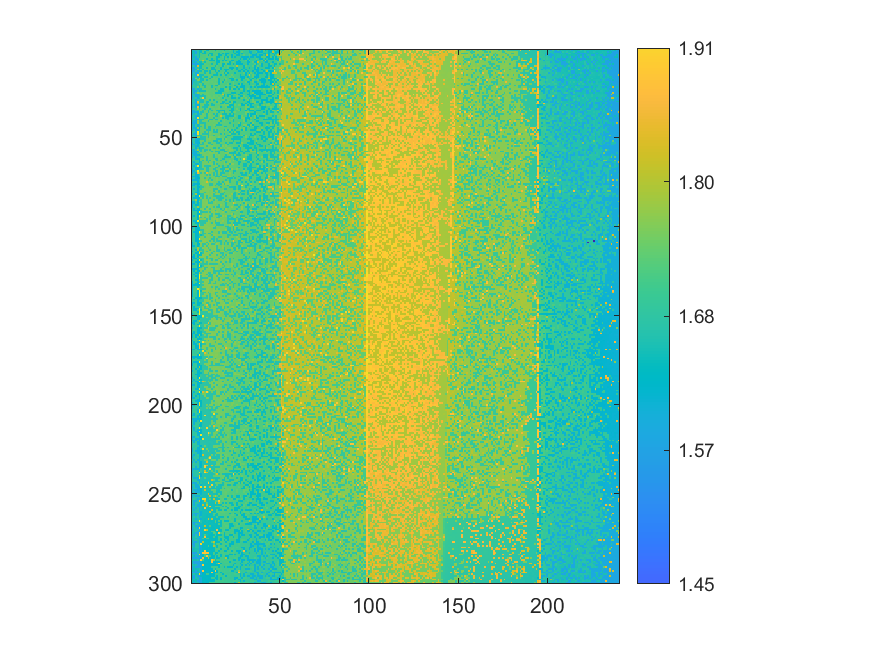

Data behind this chart, as committed beside it:
1.66781, 1.57309, 1.66867, 1.66946, 1.64493, 1.64194, 1.71935, 1.72341, 1.64288, 1.63754, 1.72392, 1.72049, 1.72132, 1.63621, 1.72335, 1.71416, 1.71341, 1.7133, 1.63018, 1.71018, 1.70609, 1.72672, 1.70569, 1.62528
1.649, 1.652, 1.578, 1.673, 1.64, 1.641, 1.724, 1.642, 1.72, 1.72, 1.718, 1.717, 1.719, 1.717, 1.723, 1.715, 1.711, 1.727, 1.729, 1.71, 1.707, 1.704, 1.706, 1.625
1.649, 1.654, 1.58, 1.678, 1.642, 1.722, 1.644, 1.642, 1.719, 1.72, 1.639, 1.639, 1.724, 1.717, 1.715, 1.633, 1.723, 1.633, 1.709, 1.631, 1.631, 1.706, 1.704, 1.704
1.576, 1.654, 1.672, 1.671, 1.645, 1.72, 1.723, 1.721, 1.728, 1.642, 1.722, 1.641, 1.717, 1.716, 1.73, 1.634, 1.633, 1.711, 1.71, 1.63, 1.708, 1.709, 1.628, 1.706
1.574, 1.653, 1.584, 1.68, 1.645, 1.724, 1.724, 1.725, 1.727, 1.724, 1.726, 1.728, 1.727, 1.726, 1.639, 1.637, 1.713, 1.728, 1.633, 1.711, 1.629, 1.73, 1.627, 1.706
1.653, 1.657, 1.581, 1.59, 1.721, 1.725, 1.727, 1.722, 1.643, 1.722, 1.724, 1.641, 1.72, 1.716, 1.638, 1.719, 1.716, 1.716, 1.636, 1.729, 1.708, 1.734, 1.708, 1.706
1.575, 1.579, 1.676, 1.591, 1.729, 1.726, 1.808, 1.723, 1.727, 1.721, 1.643, 1.644, 1.64, 1.728, 1.636, 1.64, 1.716, 1.634, 1.712, 1.632, 1.712, 1.714, 1.63, 1.627
1.576, 1.653, 1.585, 1.674, 1.648, 1.648, 1.725, 1.646, 1.727, 1.731, 1.73, 1.721, 1.719, 1.719, 1.638, 1.638, 1.73, 1.714, 1.731, 1.731, 1.732, 1.629, 1.708, 1.733
1.575, 1.582, 1.584, 1.597, 1.652, 1.645, 1.648, 1.732, 1.724, 1.723, 1.723, 1.648, 1.725, 1.719, 1.64, 1.72, 1.733, 1.634, 1.634, 1.733, 1.63, 1.629, 1.711, 1.63
1.675, 1.675, 1.583, 1.836, 1.652, 1.646, 1.724, 1.724, 1.73, 1.726, 1.723, 1.731, 1.723, 1.642, 1.73, 1.713, 1.728, 1.638, 1.731, 1.714, 1.734, 1.711, 1.709, 1.731
1.576, 1.581, 1.679, 1.675, 1.649, 1.65, 1.723, 1.728, 1.641, 1.733, 1.732, 1.644, 1.643, 1.72, 1.72, 1.719, 1.638, 1.717, 1.718, 1.713, 1.733, 1.631, 1.631, 1.631
1.676, 1.582, 1.586, 1.764, 1.652, 1.728, 1.649, 1.73, 1.727, 1.73, 1.731, 1.644, 1.643, 1.641, 1.721, 1.734, 1.638, 1.717, 1.639, 1.64, 1.632, 1.709, 1.633, 1.736
1.58, 1.583, 1.682, 1.595, 1.655, 1.65, 1.729, 1.651, 1.648, 1.723, 1.648, 1.731, 1.722, 1.644, 1.721, 1.64, 1.719, 1.72, 1.718, 1.635, 1.712, 1.713, 1.713, 1.709
1.583, 1.678, 1.585, 1.596, 1.729, 1.725, 1.725, 1.649, 1.733, 1.728, 1.644, 1.722, 1.724, 1.719, 1.645, 1.72, 1.72, 1.735, 1.637, 1.734, 1.635, 1.714, 1.71, 1.712
1.658, 1.662, 1.587, 1.917, 1.652, 1.652, 1.652, 1.729, 1.731, 1.734, 1.733, 1.723, 1.645, 1.643, 1.642, 1.721, 1.64, 1.735, 1.715, 1.637, 1.715, 1.714, 1.739, 1.708
1.678, 1.663, 1.679, 1.594, 1.653, 1.65, 1.731, 1.651, 1.649, 1.733, 1.734, 1.647, 1.727, 1.724, 1.72, 1.722, 1.72, 1.717, 1.733, 1.714, 1.715, 1.736, 1.712, 1.738
1.66, 1.582, 1.757, 1.678, 1.81, 1.653, 1.651, 1.733, 1.73, 1.737, 1.649, 1.735, 1.734, 1.726, 1.737, 1.645, 1.721, 1.721, 1.718, 1.738, 1.717, 1.635, 1.635, 1.632
1.66, 1.583, 1.666, 1.758, 1.737, 1.654, 1.65, 1.731, 1.649, 1.729, 1.727, 1.731, 1.727, 1.736, 1.734, 1.644, 1.723, 1.722, 1.639, 1.735, 1.716, 1.719, 1.634, 1.634
1.581, 1.665, 1.668, 1.681, 1.655, 1.654, 1.736, 1.732, 1.738, 1.738, 1.73, 1.734, 1.726, 1.734, 1.724, 1.644, 1.736, 1.641, 1.738, 1.72, 1.717, 1.716, 1.715, 1.738
1.583, 1.68, 1.664, 1.68, 1.733, 1.735, 1.654, 1.735, 1.731, 1.73, 1.726, 1.727, 1.735, 1.738, 1.738, 1.647, 1.723, 1.717, 1.717, 1.717, 1.739, 1.637, 1.713, 1.739
1.681, 1.682, 1.671, 1.689, 1.657, 1.738, 1.653, 1.654, 1.738, 1.73, 1.731, 1.649, 1.724, 1.648, 1.645, 1.74, 1.723, 1.723, 1.72, 1.738, 1.738, 1.717, 1.715, 1.716
1.662, 1.685, 1.682, 1.761, 1.657, 1.734, 1.734, 1.654, 1.736, 1.737, 1.741, 1.651, 1.727, 1.729, 1.725, 1.737, 1.722, 1.722, 1.723, 1.637, 1.717, 1.639, 1.715, 1.741
1.583, 1.588, 1.682, 1.597, 1.67, 1.656, 1.736, 1.737, 1.734, 1.734, 1.731, 1.73, 1.737, 1.649, 1.725, 1.727, 1.644, 1.644, 1.722, 1.74, 1.741, 1.636, 1.742, 1.637
1.662, 1.588, 1.59, 1.688, 1.612, 1.655, 1.655, 1.655, 1.734, 1.731, 1.732, 1.731, 1.731, 1.731, 1.725, 1.648, 1.647, 1.644, 1.721, 1.741, 1.739, 1.719, 1.718, 1.74
1.664, 1.589, 1.685, 1.765, 1.737, 1.737, 1.736, 1.731, 1.742, 1.74, 1.732, 1.731, 1.739, 1.649, 1.648, 1.645, 1.644, 1.741, 1.723, 1.723, 1.72, 1.719, 1.638, 1.637
1.664, 1.665, 1.593, 1.596, 1.662, 1.74, 1.656, 1.739, 1.74, 1.739, 1.731, 1.731, 1.728, 1.729, 1.726, 1.741, 1.72, 1.821, 1.644, 1.722, 1.637, 1.637, 1.717, 1.714
1.585, 1.67, 1.594, 1.593, 1.658, 1.658, 1.658, 1.656, 1.734, 1.744, 1.741, 1.728, 1.739, 1.729, 1.741, 1.722, 1.741, 1.724, 1.645, 1.721, 1.64, 1.744, 1.638, 1.714
1.588, 1.67, 1.685, 1.599, 1.661, 1.735, 1.9, 1.656, 1.735, 1.739, 1.738, 1.741, 1.739, 1.733, 1.728, 1.743, 1.726, 1.646, 1.743, 1.722, 1.721, 1.721, 1.639, 1.639
1.666, 1.671, 1.59, 1.686, 1.674, 1.658, 1.659, 1.735, 1.738, 1.736, 1.653, 1.742, 1.652, 1.73, 1.73, 1.73, 1.726, 1.741, 1.726, 1.645, 1.721, 1.718, 1.717, 1.716
1.668, 1.668, 1.594, 1.845, 1.659, 1.659, 1.658, 1.737, 1.655, 1.656, 1.733, 1.734, 1.734, 1.734, 1.65, 1.738, 1.741, 1.647, 1.648, 1.72, 1.722, 1.642, 1.745, 1.64
1.587, 1.672, 1.594, 1.767, 1.659, 1.737, 1.739, 1.738, 1.656, 1.74, 1.734, 1.654, 1.733, 1.733, 1.731, 1.744, 1.648, 1.648, 1.741, 1.647, 1.647, 1.747, 1.721, 1.638
1.665, 1.687, 1.593, 1.607, 1.613, 1.741, 1.742, 1.658, 1.658, 1.655, 1.734, 1.655, 1.655, 1.74, 1.73, 1.729, 1.728, 1.746, 1.745, 1.745, 1.748, 1.643, 1.64, 1.641
1.591, 1.67, 1.594, 1.851, 1.613, 1.738, 1.665, 1.66, 1.658, 1.742, 1.744, 1.744, 1.732, 1.732, 1.731, 1.743, 1.65, 1.727, 1.726, 1.746, 1.644, 1.643, 1.721, 1.642
1.667, 1.686, 1.673, 1.768, 1.678, 1.741, 1.737, 1.658, 1.738, 1.744, 1.655, 1.735, 1.746, 1.735, 1.743, 1.747, 1.731, 1.73, 1.729, 1.728, 1.724, 1.726, 1.642, 1.642
1.589, 1.593, 1.689, 1.69, 1.74, 1.743, 1.661, 1.736, 1.738, 1.657, 1.738, 1.657, 1.734, 1.743, 1.653, 1.652, 1.655, 1.647, 1.647, 1.728, 1.724, 1.646, 1.643, 1.644
1.589, 1.593, 1.595, 1.605, 1.745, 1.663, 1.659, 1.74, 1.742, 1.657, 1.736, 1.735, 1.746, 1.745, 1.732, 1.654, 1.731, 1.748, 1.647, 1.728, 1.727, 1.726, 1.644, 1.724
1.592, 1.668, 1.687, 1.6, 1.665, 1.663, 1.748, 1.738, 1.658, 1.745, 1.745, 1.738, 1.657, 1.743, 1.653, 1.732, 1.732, 1.651, 1.649, 1.647, 1.722, 1.644, 1.723, 1.643
1.689, 1.672, 1.596, 1.603, 1.68, 1.743, 1.742, 1.743, 1.66, 1.743, 1.747, 1.737, 1.744, 1.657, 1.656, 1.731, 1.827, 1.731, 1.728, 1.651, 1.647, 1.645, 1.645, 1.643
1.668, 1.672, 1.596, 1.941, 1.665, 1.744, 1.74, 1.662, 1.661, 1.741, 1.74, 1.746, 1.656, 1.748, 1.733, 1.731, 1.745, 1.651, 1.73, 1.649, 1.649, 1.724, 1.722, 1.748
1.591, 1.674, 1.68, 1.603, 1.666, 1.664, 1.662, 1.743, 1.75, 1.747, 1.661, 1.658, 1.737, 1.656, 1.656, 1.749, 1.734, 1.733, 1.73, 1.728, 1.649, 1.728, 1.752, 1.641
1.668, 1.596, 1.599, 1.776, 1.666, 1.666, 1.742, 1.743, 1.744, 1.659, 1.744, 1.741, 1.746, 1.734, 1.733, 1.748, 1.653, 1.732, 1.748, 1.727, 1.726, 1.724, 1.725, 1.643
1.592, 1.594, 1.599, 1.776, 1.666, 1.665, 1.662, 1.665, 1.738, 1.742, 1.741, 1.741, 1.737, 1.74, 1.749, 1.654, 1.732, 1.731, 1.731, 1.729, 1.728, 1.648, 1.727, 1.725
1.668, 1.599, 1.69, 1.602, 1.667, 1.741, 1.746, 1.664, 1.739, 1.741, 1.741, 1.737, 1.748, 1.735, 1.657, 1.656, 1.655, 1.73, 1.731, 1.73, 1.728, 1.728, 1.728, 1.644
1.675, 1.596, 1.693, 1.606, 1.669, 1.665, 1.745, 1.663, 1.748, 1.662, 1.661, 1.738, 1.738, 1.657, 1.737, 1.735, 1.749, 1.735, 1.65, 1.652, 1.729, 1.727, 1.728, 1.646
1.668, 1.597, 1.6, 1.775, 1.62, 1.744, 1.741, 1.662, 1.742, 1.662, 1.661, 1.74, 1.741, 1.737, 1.737, 1.737, 1.734, 1.734, 1.73, 1.732, 1.731, 1.728, 1.727, 1.726
1.595, 1.676, 1.6, 1.608, 1.666, 1.741, 1.742, 1.742, 1.663, 1.666, 1.661, 1.745, 1.658, 1.747, 1.657, 1.739, 1.735, 1.731, 1.652, 1.752, 1.652, 1.755, 1.648, 1.724
1.692, 1.692, 1.6, 1.952, 1.668, 1.743, 1.742, 1.665, 1.746, 1.662, 1.748, 1.739, 1.66, 1.659, 1.658, 1.748, 1.734, 1.732, 1.734, 1.733, 1.73, 1.648, 1.731, 1.647
1.693, 1.599, 1.6, 1.932, 1.671, 1.749, 1.665, 1.666, 1.665, 1.664, 1.75, 1.741, 1.749, 1.738, 1.737, 1.737, 1.657, 1.737, 1.653, 1.731, 1.73, 1.753, 1.649, 1.648
1.595, 1.678, 1.603, 1.694, 1.666, 1.664, 1.742, 1.745, 1.75, 1.664, 1.742, 1.738, 1.661, 1.74, 1.737, 1.737, 1.736, 1.734, 1.734, 1.732, 1.651, 1.651, 1.727, 1.726
1.675, 1.677, 1.601, 1.778, 1.773, 1.665, 1.671, 1.668, 1.748, 1.664, 1.755, 1.754, 1.749, 1.74, 1.738, 1.755, 1.738, 1.737, 1.734, 1.656, 1.73, 1.73, 1.73, 1.65
1.596, 1.696, 1.599, 1.61, 1.623, 1.668, 1.667, 1.667, 1.749, 1.747, 1.755, 1.748, 1.75, 1.751, 1.659, 1.657, 1.658, 1.751, 1.656, 1.753, 1.731, 1.733, 1.649, 1.647
1.674, 1.678, 1.606, 1.609, 1.663, 1.747, 1.747, 1.668, 1.749, 1.741, 1.744, 1.744, 1.662, 1.658, 1.658, 1.731, 1.66, 1.735, 1.732, 1.733, 1.734, 1.73, 1.73, 1.649
1.599, 1.695, 1.602, 1.609, 1.623, 1.744, 1.666, 1.747, 1.748, 1.665, 1.665, 1.743, 1.741, 1.74, 1.659, 1.658, 1.736, 1.735, 1.734, 1.654, 1.733, 1.654, 1.65, 1.728
1.597, 1.601, 1.683, 1.614, 1.685, 1.668, 1.668, 1.744, 1.752, 1.75, 1.741, 1.663, 1.742, 1.742, 1.739, 1.739, 1.659, 1.735, 1.734, 1.755, 1.655, 1.732, 1.731, 1.729
1.675, 1.676, 1.6, 1.61, 1.683, 1.749, 1.749, 1.744, 1.665, 1.749, 1.751, 1.752, 1.743, 1.739, 1.739, 1.739, 1.659, 1.755, 1.737, 1.756, 1.733, 1.73, 1.73, 1.73
1.678, 1.697, 1.602, 1.698, 1.625, 1.666, 1.668, 1.744, 1.746, 1.744, 1.745, 1.743, 1.661, 1.662, 1.741, 1.66, 1.755, 1.735, 1.754, 1.735, 1.756, 1.758, 1.729, 1.65
1.597, 1.601, 1.681, 1.775, 1.669, 1.667, 1.745, 1.666, 1.669, 1.751, 1.665, 1.751, 1.752, 1.741, 1.753, 1.74, 1.659, 1.658, 1.656, 1.755, 1.734, 1.756, 1.757, 1.731
1.675, 1.602, 1.604, 1.612, 1.775, 1.668, 1.745, 1.668, 1.751, 1.752, 1.745, 1.664, 1.741, 1.662, 1.662, 1.66, 1.739, 1.738, 1.657, 1.657, 1.734, 1.758, 1.734, 1.73
1.599, 1.6, 1.606, 1.697, 1.69, 1.751, 1.747, 1.747, 1.744, 1.745, 1.754, 1.753, 1.753, 1.742, 1.754, 1.663, 1.737, 1.738, 1.737, 1.757, 1.757, 1.655, 1.654, 1.651
1.675, 1.603, 1.604, 1.61, 1.626, 1.669, 1.745, 1.751, 1.748, 1.751, 1.747, 1.744, 1.665, 1.755, 1.741, 1.754, 1.739, 1.738, 1.737, 1.657, 1.734, 1.761, 1.733, 1.653
1.6, 1.679, 1.607, 1.699, 1.697, 1.67, 1.67, 1.75, 1.667, 1.747, 1.748, 1.745, 1.666, 1.741, 1.74, 1.744, 1.74, 1.738, 1.658, 1.658, 1.657, 1.655, 1.761, 1.732
... 239 more rows
